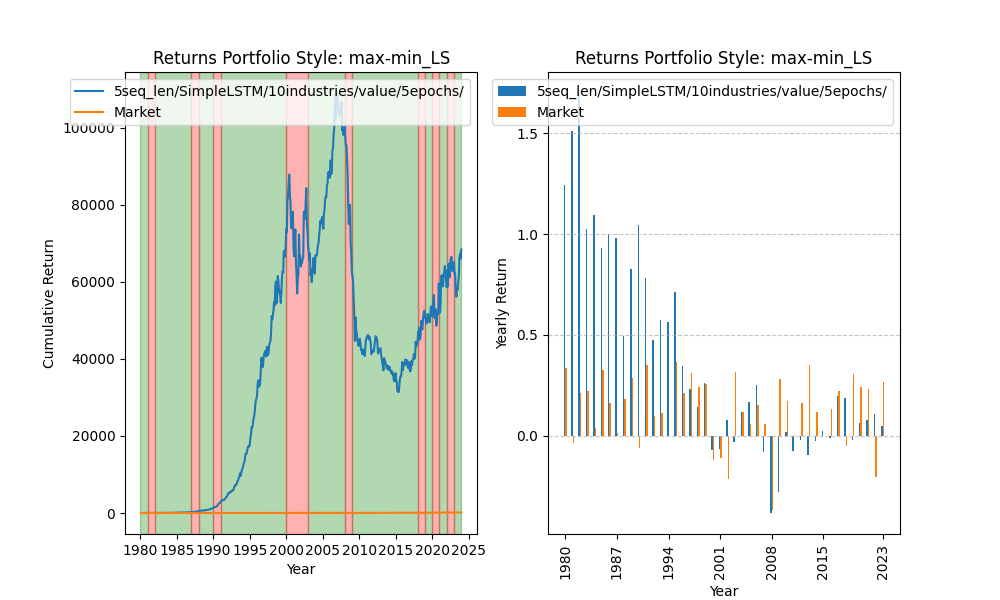

The table this chart was drawn from, first rows:
date, 0
1980-01-02, 1.002
1980-01-03, 1.015
1980-01-04, 1.026
1980-01-07, 1.038
1980-01-08, 1.016
1980-01-09, 1.023
1980-01-10, 1.015
1980-01-11, 1.016
1980-01-14, 1.017
1980-01-15, 1.013
1980-01-16, 1.017
1980-01-17, 1.024
1980-01-18, 1.031
1980-01-21, 1.044
1980-01-22, 1.049
1980-01-23, 1.064
1980-01-24, 1.075
1980-01-25, 1.08
1980-01-28, 1.1
1980-01-29, 1.093
1980-01-30, 1.081
1980-01-31, 1.081
1980-02-01, 1.084
1980-02-04, 1.08
1980-02-05, 1.087
1980-02-06, 1.078
1980-02-07, 1.109
1980-02-08, 1.14
1980-02-11, 1.131
1980-02-12, 1.12
1980-02-13, 1.131
1980-02-14, 1.14
1980-02-15, 1.144
1980-02-19, 1.138
1980-02-20, 1.136
1980-02-21, 1.152
1980-02-22, 1.173
1980-02-25, 1.172
1980-02-26, 1.18
1980-02-27, 1.177
1980-02-28, 1.179
1980-02-29, 1.17
1980-03-03, 1.172
1980-03-04, 1.17
1980-03-05, 1.18
1980-03-06, 1.198
1980-03-07, 1.205
1980-03-10, 1.217
1980-03-11, 1.197
1980-03-12, 1.195
1980-03-13, 1.193
1980-03-14, 1.201
1980-03-17, 1.226
1980-03-18, 1.216
1980-03-19, 1.226
1980-03-20, 1.217
1980-03-21, 1.218
1980-03-24, 1.225
1980-03-25, 1.234
1980-03-26, 1.213
... 11,033 more rows
